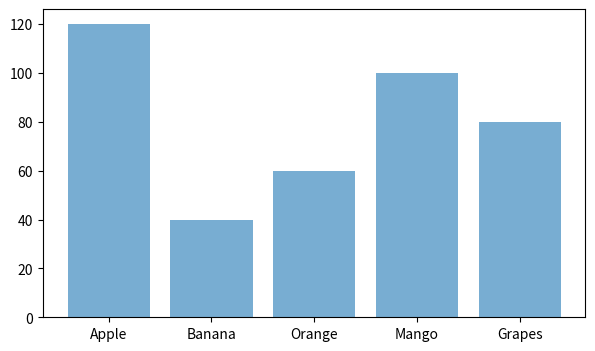

This figure's Python source: (Note: this script raises an exception after producing the figure.)
import numpy as np
import matplotlib
import pandas as pd

import matplotlib.pyplot as plt
matplotlib.use('Agg')

# 1️⃣ Create a sample dataset using pandas
data = {
    "Product": ["Apple", "Banana", "Orange", "Mango", "Grapes"],
    "Price": [120, 40, 60, 100, 80]
}
df = pd.DataFrame(data)
print("Original DataFrame:")
print(df)

# 2️⃣ Use NumPy to increase all prices by 10%
df["updated_Price"] = np.array(df["Price"]) * 1.10
print("After 10% price increase:")
print(df)
print("\n")

# 3️⃣ Plot a bar chart comparing old vs new prices
plt.figure(figsize=(7, 4))
plt.bar(df["Product"], df["Price"], label="Original Price", alpha=0.6)
plt.bar(df["Product"], df["Updated_Price"], label="Updated Price", alpha=0.6)
plt.title("Product Price Comparison")
plt.xlabel("Product")
plt.ylabel("Price (₹)")
plt.legend()

plt.savefig("price_comparison.png")

